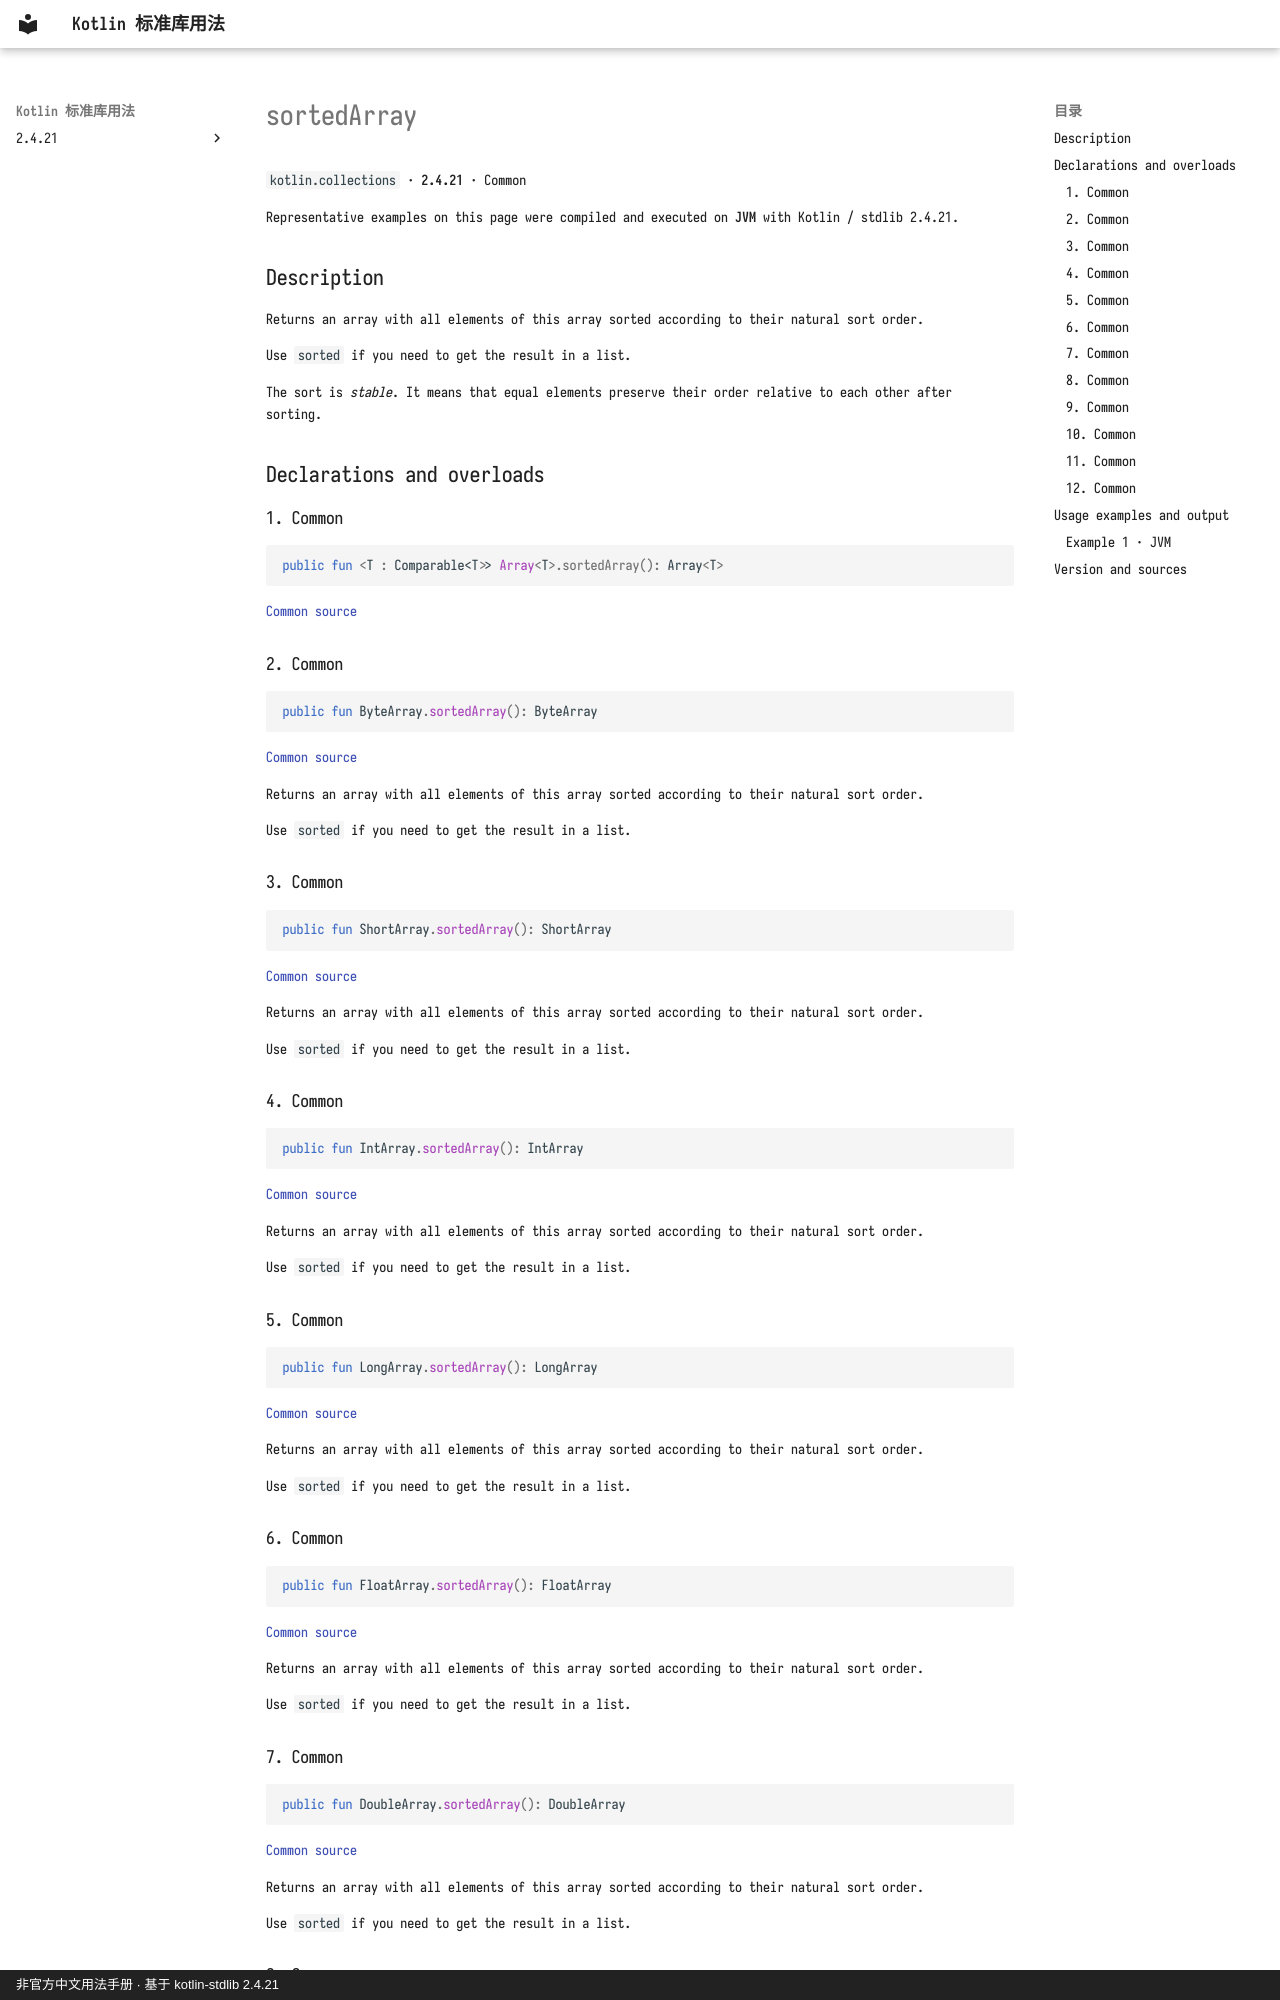

repository: oooooooko/kotlin-stdlib-docs · page: en/api/kotlin.collections/sortedarray--68e1d75d/index.html · generator: mkdocs · copyright: 非官方中文用法手册 · 基于 kotlin-stdlib 2.4.21

# sortedArray

`kotlin.collections` · **2.4.21** · Common

Representative examples on this page were compiled and executed on **JVM** with Kotlin / stdlib 2.4.21.

## Description

Returns an array with all elements of this array sorted according to their natural sort order.

Use `sorted` if you need to get the result in a list.

The sort is _stable_. It means that equal elements preserve their order relative to each other after sorting.

## Declarations and overloads

### 1. Common

```kotlin
public fun <T : Comparable<T>> Array<T>.sortedArray(): Array<T>
```

[Common source](https://github.com/JetBrains/kotlin/blob/v2.4.21/libraries/stdlib/common/src/generated/_Arrays.kt#L7566)

### 2. Common

```kotlin
public fun ByteArray.sortedArray(): ByteArray
```

[Common source](https://github.com/JetBrains/kotlin/blob/v2.4.21/libraries/stdlib/common/src/generated/_Arrays.kt#L7578)

Returns an array with all elements of this array sorted according to their natural sort order.

Use `sorted` if you need to get the result in a list.

### 3. Common

```kotlin
public fun ShortArray.sortedArray(): ShortArray
```

[Common source](https://github.com/JetBrains/kotlin/blob/v2.4.21/libraries/stdlib/common/src/generated/_Arrays.kt#L7588)

Returns an array with all elements of this array sorted according to their natural sort order.

Use `sorted` if you need to get the result in a list.

### 4. Common

```kotlin
public fun IntArray.sortedArray(): IntArray
```

[Common source](https://github.com/JetBrains/kotlin/blob/v2.4.21/libraries/stdlib/common/src/generated/_Arrays.kt#L7598)

Returns an array with all elements of this array sorted according to their natural sort order.

Use `sorted` if you need to get the result in a list.

### 5. Common

```kotlin
public fun LongArray.sortedArray(): LongArray
```

[Common source](https://github.com/JetBrains/kotlin/blob/v2.4.21/libraries/stdlib/common/src/generated/_Arrays.kt#L7608)

Returns an array with all elements of this array sorted according to their natural sort order.

Use `sorted` if you need to get the result in a list.

### 6. Common

```kotlin
public fun FloatArray.sortedArray(): FloatArray
```

[Common source](https://github.com/JetBrains/kotlin/blob/v2.4.21/libraries/stdlib/common/src/generated/_Arrays.kt#L7618)

Returns an array with all elements of this array sorted according to their natural sort order.

Use `sorted` if you need to get the result in a list.

### 7. Common

```kotlin
public fun DoubleArray.sortedArray(): DoubleArray
```

[Common source](https://github.com/JetBrains/kotlin/blob/v2.4.21/libraries/stdlib/common/src/generated/_Arrays.kt#L7628)

Returns an array with all elements of this array sorted according to their natural sort order.

Use `sorted` if you need to get the result in a list.
